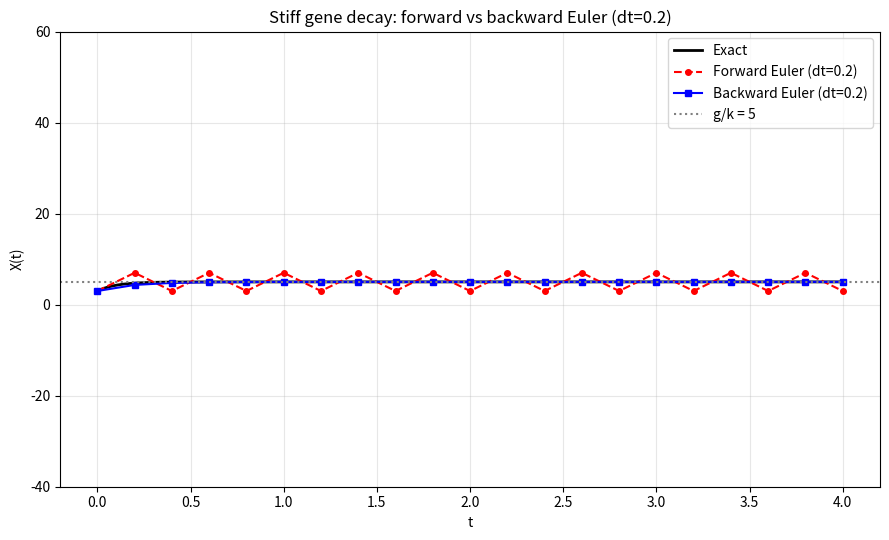

Python code for this plot: (Note: this script raises an exception after producing the figure.)
import matplotlib
matplotlib.use("Agg")
import matplotlib.pyplot as plt
import numpy as np

# --- Stiff model parameters: dX/dt = g - k*X ---
g = 50.0      # constitutive production rate
k = 10.0      # large degradation rate -> stiff
X0 = 3.0      # initial condition
dt = 0.2      # step size (chosen so forward Euler is unstable)
t0, tf = 0.0, 4.0

# Time grid
t = np.arange(t0, tf + dt/2, dt)
n = len(t)

# Exact (analytical) solution: X(t) = g/k + (X0 - g/k)*exp(-k*t)
Xss = g / k                                    # steady state g/k = 5
X_exact = Xss + (X0 - Xss) * np.exp(-k * t)

# --- Forward (explicit) Euler, done step by step ---
X_fe = np.empty(n)
X_fe[0] = X0
for i in range(n - 1):
    # evaluate RHS at the CURRENT point, then step forward
    rhs = g - k * X_fe[i]
    X_fe[i + 1] = X_fe[i] + dt * rhs

# --- Backward (implicit) Euler, done step by step ---
# X_next = X + dt*(g - k*X_next)  ->  X_next*(1 + dt*k) = X + dt*g
X_be = np.empty(n)
X_be[0] = X0
for i in range(n - 1):
    # solve the implicit linear relation explicitly for X_next
    X_be[i + 1] = (X_be[i] + dt * g) / (1.0 + dt * k)

# --- Stability check: does forward Euler oscillate/diverge? ---
# The forward Euler amplification factor is (1 - dt*k); |factor| > 1 -> divergence.
fe_factor = 1.0 - dt * k
be_factor = 1.0 / (1.0 + dt * k)
fe_error_max = np.max(np.abs(X_fe - X_exact))
be_error_max = np.max(np.abs(X_be - X_exact))
# oscillation: sign of the deviation from steady state flips each step
fe_dev = X_fe - Xss
fe_sign_flips = int(np.sum(np.sign(fe_dev[1:]) != np.sign(fe_dev[:-1])))

# --- Print numerical results ---
print(f"Steady state g/k:                 {Xss}")
print(f"Forward Euler amplification 1-dt*k: {fe_factor}  (|.|>1 => unstable: {abs(fe_factor) > 1})")
print(f"Backward Euler factor 1/(1+dt*k):   {be_factor}  (|.|<1 => stable: {abs(be_factor) < 1})")
print(f"Forward Euler final value X(4):     {X_fe[-1]}")
print(f"Backward Euler final value X(4):    {X_be[-1]}")
print(f"Exact final value X(4):             {X_exact[-1]}")
print(f"Forward Euler max abs error:        {fe_error_max}")
print(f"Backward Euler max abs error:       {be_error_max}")
print(f"Forward Euler sign flips about g/k: {fe_sign_flips}  (oscillation)")
print(f"Forward Euler |final deviation| from g/k: {abs(X_fe[-1] - Xss)}")
print(f"Backward Euler |final deviation| from g/k: {abs(X_be[-1] - Xss)}")

# Check confirms: forward Euler's deviation grows and flips sign each step (diverging
# oscillation), while backward Euler's deviation shrinks monotonically toward g/k = 5,
# so only the implicit step remains stable at this stiff step size.
print("Explanation: |1 - dt*k| = 5 > 1 makes forward Euler amplify and flip the error "
      "each step (diverging oscillation), whereas 1/(1+dt*k) < 1 makes backward Euler "
      "shrink the error toward g/k every step, confirming the implicit step is stable.")

# --- Plot ---
plt.figure(figsize=(9, 5.5))
tf_fine = np.linspace(t0, tf, 400)
plt.plot(tf_fine, Xss + (X0 - Xss) * np.exp(-k * tf_fine),
         'k-', lw=2, label="Exact")
plt.plot(t, X_fe, 'r--o', ms=4, label="Forward Euler (dt=0.2)")
plt.plot(t, X_be, 'b-s', ms=4, label="Backward Euler (dt=0.2)")
plt.axhline(Xss, color='gray', ls=':', label="g/k = 5")
plt.xlabel("t")
plt.ylabel("X(t)")
plt.title("Stiff gene decay: forward vs backward Euler (dt=0.2)")
plt.legend()
plt.ylim(-40, 60)
plt.grid(True, alpha=0.3)
plt.tight_layout()
plt.savefig("/private/tmp/claude-501/-Users-lvmy-neu-teaching-numericalR-numericalR/e8e9d206-e3a8-4079-be52-06334c0a89a5/scratchpad/eval/gen/2B.8.1_s2.png")
